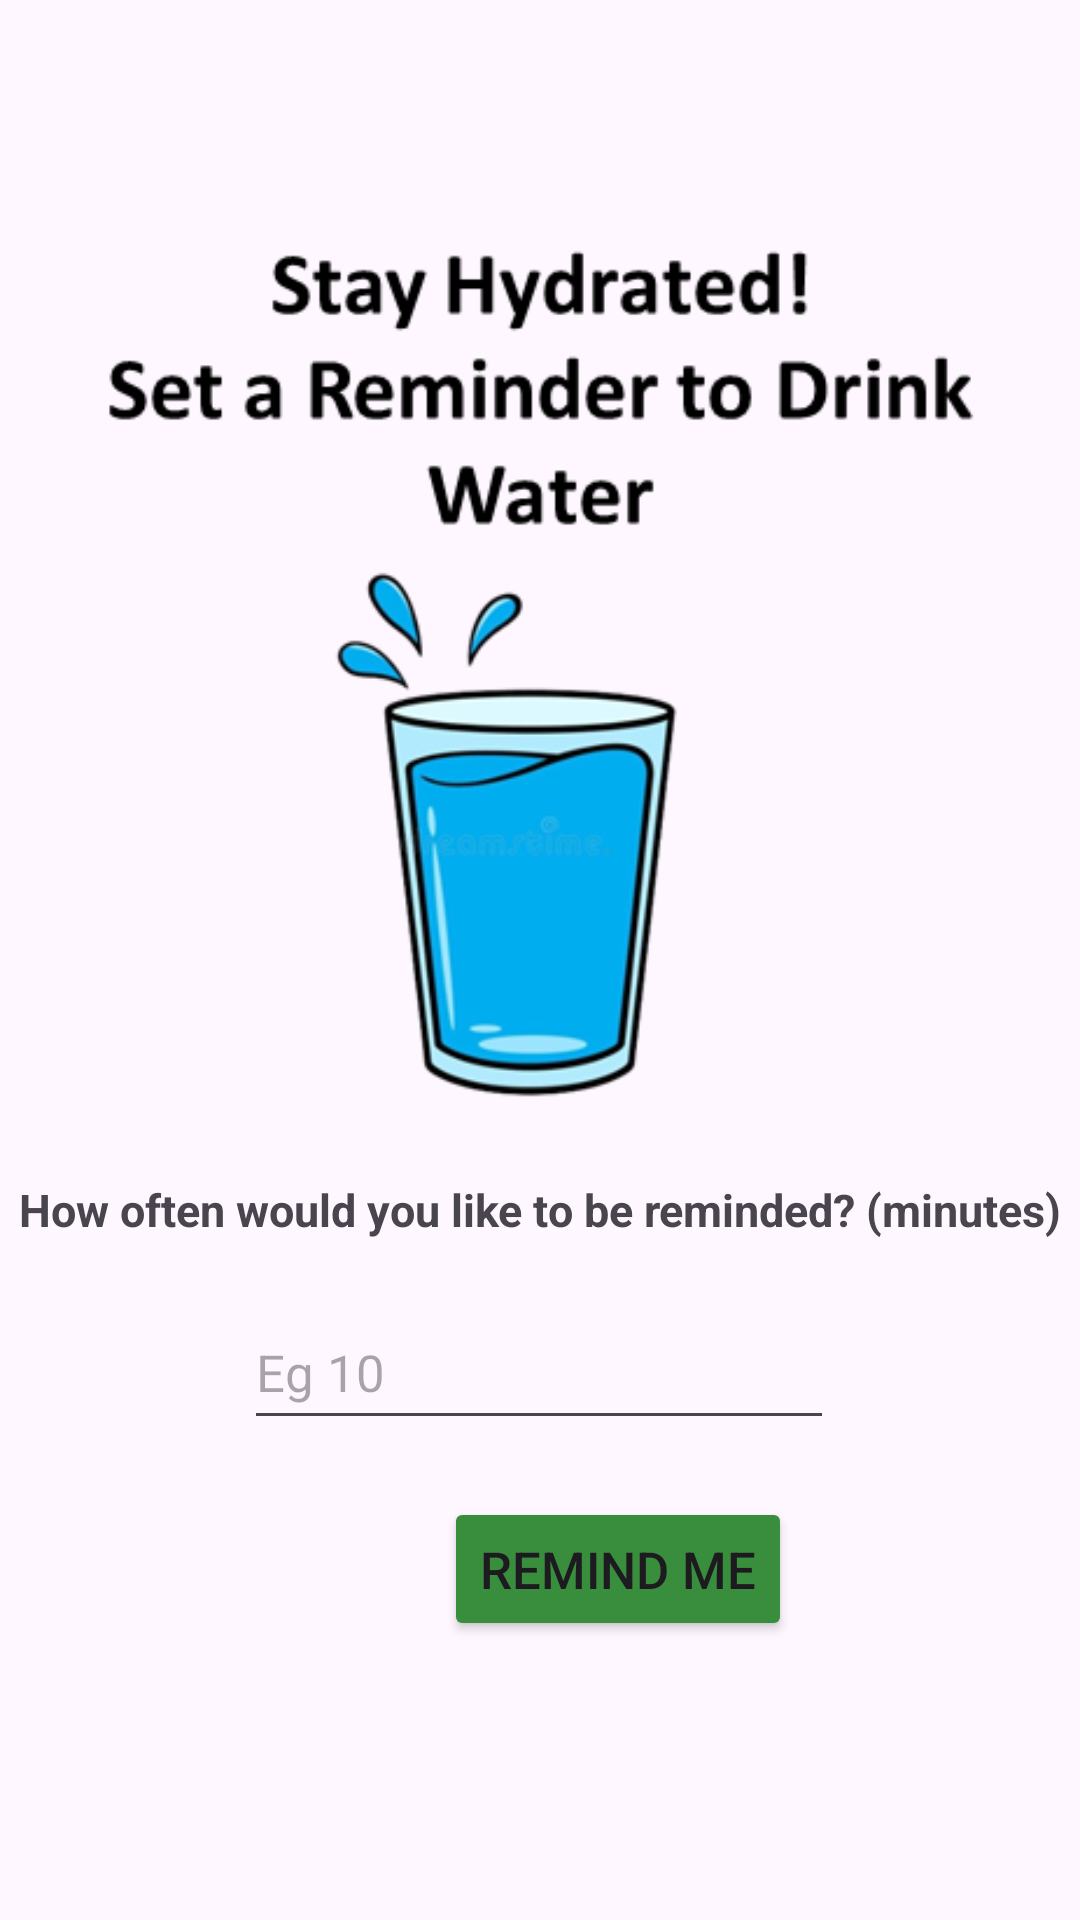

The Android layout XML behind this screen, and the referenced resources:
<!-- AndroidManifest.xml: application theme Theme.UniHealth -->
<!-- res/layout/activity_water_intake.xml -->
<?xml version="1.0" encoding="utf-8"?>
<androidx.constraintlayout.widget.ConstraintLayout xmlns:android="http://schemas.android.com/apk/res/android"
    xmlns:app="http://schemas.android.com/apk/res-auto"
    xmlns:tools="http://schemas.android.com/tools"
    android:id="@+id/main"
    android:layout_width="match_parent"
    android:layout_height="match_parent"
    tools:ignore="ExtraText">

    <ImageView
        android:id="@+id/imageView"
        android:layout_width="wrap_content"
        android:layout_height="wrap_content"
        android:contentDescription=" "
        app:layout_constraintBottom_toBottomOf="parent"
        app:layout_constraintEnd_toEndOf="parent"
        app:layout_constraintHorizontal_bias="1.0"
        app:layout_constraintStart_toStartOf="parent"
        app:layout_constraintTop_toTopOf="parent"
        app:layout_constraintVertical_bias="0.093"
        app:srcCompat="@drawable/water" />

    <TextView
        android:id="@+id/textView2"
        android:layout_width="wrap_content"
        android:layout_height="wrap_content"
        android:text="How often would you like to be reminded? (minutes)"
        android:textAlignment="center"
        android:textSize="15sp"
        android:textStyle="bold"
        app:layout_constraintBottom_toBottomOf="parent"
        app:layout_constraintEnd_toEndOf="parent"
        app:layout_constraintStart_toStartOf="parent"
        app:layout_constraintTop_toTopOf="parent"
        app:layout_constraintVertical_bias="0.634" />

    <EditText
        android:id="@+id/remindPT"
        android:layout_width="wrap_content"
        android:layout_height="wrap_content"
        android:ems="10"
        android:inputType="text"
        android:minHeight="48dp"
        app:layout_constraintBottom_toBottomOf="parent"
        app:layout_constraintEnd_toEndOf="parent"
        app:layout_constraintHorizontal_bias="0.497"
        app:layout_constraintStart_toStartOf="parent"
        app:layout_constraintTop_toTopOf="parent"
        app:layout_constraintVertical_bias="0.73"
        android:hint="Eg 10"
        android:textSize="17sp"
        android:autofillHints="" />

    <Button
        android:id="@+id/remindBT"
        android:layout_width="wrap_content"
        android:layout_height="wrap_content"
        android:layout_marginStart="148dp"
        android:backgroundTint="#388E3C"
        android:text="Remind me"
        android:textSize="17sp"
        app:layout_constraintBottom_toBottomOf="parent"
        app:layout_constraintStart_toStartOf="parent"
        app:layout_constraintTop_toTopOf="parent"
        app:layout_constraintVertical_bias="0.843" />18sp"
        tools:layout_editor_absoluteX="0dp"
        tools:layout_editor_absoluteY="421dp" />

</androidx.constraintlayout.widget.ConstraintLayout>
<!-- resources referenced by this layout -->
<resources>
  <!-- drawable water: png bitmap (drawable, 45575 bytes) -->
  <style name="Theme.UniHealth" parent="Base.Theme.UniHealth" />
  <style name="Base.Theme.UniHealth" parent="Theme.Material3.DayNight.NoActionBar">
          
          
      </style>
</resources>
